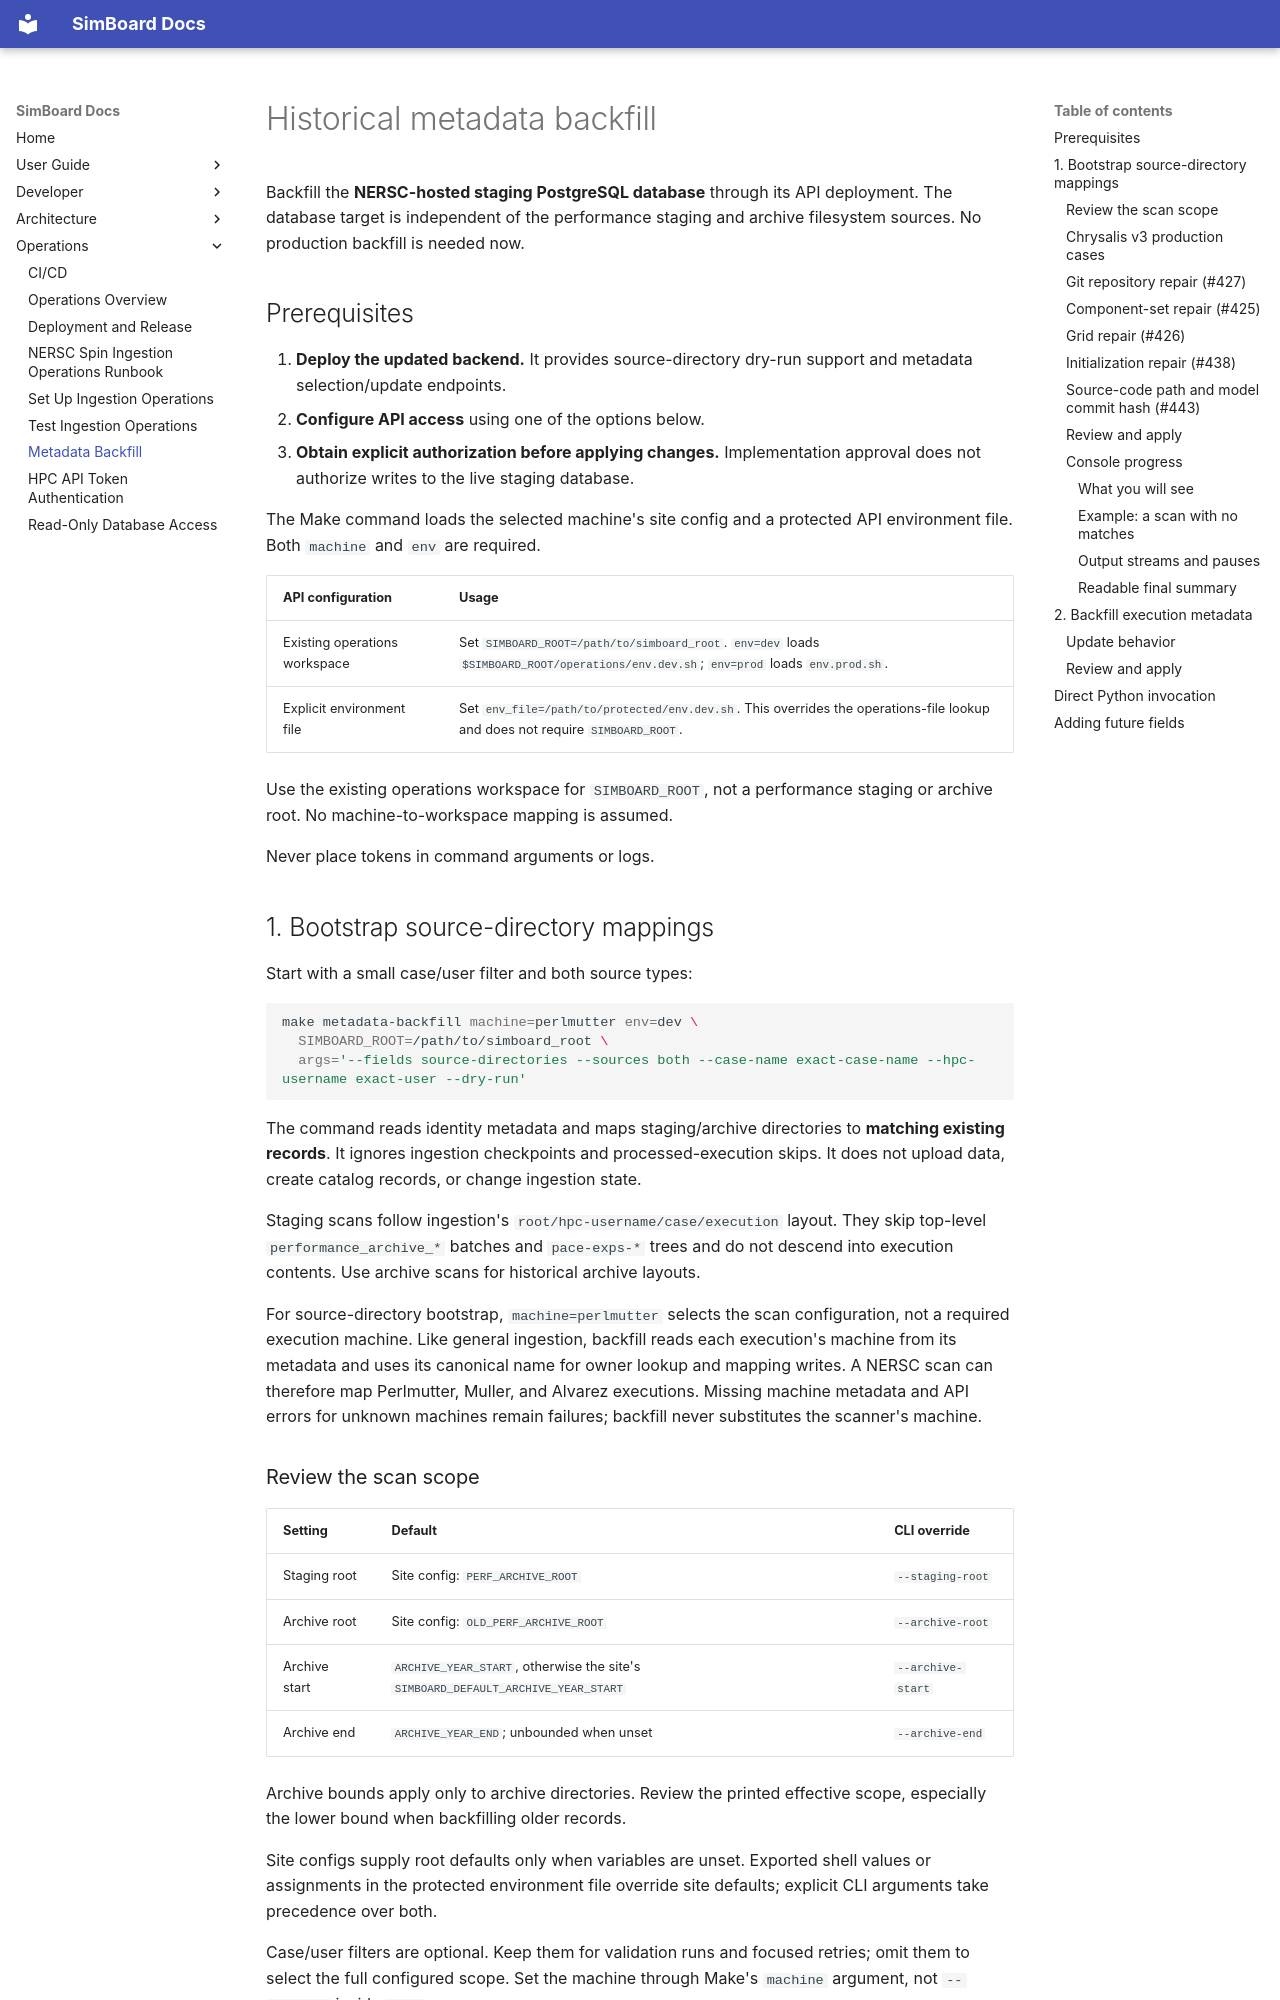

repository: E3SM-Project/simboard · page: operations/metadata-backfill/index.html · generator: mkdocs

# Historical metadata backfill

Backfill the **NERSC-hosted staging PostgreSQL database** through its API deployment. The database target is independent of the performance staging and archive filesystem sources. No production backfill is needed now.

## Prerequisites

1. **Deploy the updated backend.** It provides source-directory dry-run support and metadata selection/update endpoints.
2. **Configure API access** using one of the options below.
3. **Obtain explicit authorization before applying changes.** Implementation approval does not authorize writes to the live staging database.

The Make command loads the selected machine's site config and a protected API environment file. Both `machine` and `env` are required.

| API configuration             | Usage                                                                                                                               |
| ----------------------------- | ----------------------------------------------------------------------------------------------------------------------------------- |
| Existing operations workspace | Set `SIMBOARD_ROOT=/path/to/simboard_root`. `env=dev` loads `$SIMBOARD_ROOT/operations/env.dev.sh`; `env=prod` loads `env.prod.sh`. |
| Explicit environment file     | Set `env_file=/path/to/protected/env.dev.sh`. This overrides the operations-file lookup and does not require `SIMBOARD_ROOT`.       |

Use the existing operations workspace for `SIMBOARD_ROOT`, not a performance staging or archive root. No machine-to-workspace mapping is assumed.

Never place tokens in command arguments or logs.

## 1. Bootstrap source-directory mappings

Start with a small case/user filter and both source types:

```bash
make metadata-backfill machine=perlmutter env=dev \
  SIMBOARD_ROOT=/path/to/simboard_root \
  args='--fields source-directories --sources both --case-name exact-case-name --hpc-username exact-user --dry-run'
```

The command reads identity metadata and maps staging/archive directories to **matching existing records**. It ignores ingestion checkpoints and processed-execution skips. It does not upload data, create catalog records, or change ingestion state.

Staging scans follow ingestion's `root/hpc-username/case/execution` layout. They skip top-level `performance_archive_*` batches and `pace-exps-*` trees and do not descend into execution contents. Use archive scans for historical archive layouts.

For source-directory bootstrap, `machine=perlmutter` selects the scan configuration, not a required execution machine. Like general ingestion, backfill reads each execution's machine from its metadata and uses its canonical name for owner lookup and mapping writes. A NERSC scan can therefore map Perlmutter, Muller, and Alvarez executions. Missing machine metadata and API errors for unknown machines remain failures; backfill never substitutes the scanner's machine.

### Review the scan scope

| Setting       | Default                                                                          | CLI override      |
| ------------- | -------------------------------------------------------------------------------- | ----------------- |
| Staging root  | Site config: `PERF_ARCHIVE_ROOT`                                                 | `--staging-root`  |
| Archive root  | Site config: `OLD_PERF_ARCHIVE_ROOT`                                             | `--archive-root`  |
| Archive start | `ARCHIVE_YEAR_START`, otherwise the site's `SIMBOARD_DEFAULT_ARCHIVE_YEAR_START` | `--archive-start` |
| Archive end   | `ARCHIVE_YEAR_END`; unbounded when unset                                         | `--archive-end`   |

Archive bounds apply only to archive directories. Review the printed effective scope, especially the lower bound when backfilling older records.

Site configs supply root defaults only when variables are unset. Exported shell values or assignments in the protected environment file override site defaults; explicit CLI arguments take precedence over both.

Case/user filters are optional. Keep them for validation runs and focused retries; omit them to select the full configured scope. Set the machine through Make's `machine` argument, not `--machine` inside `args`.
